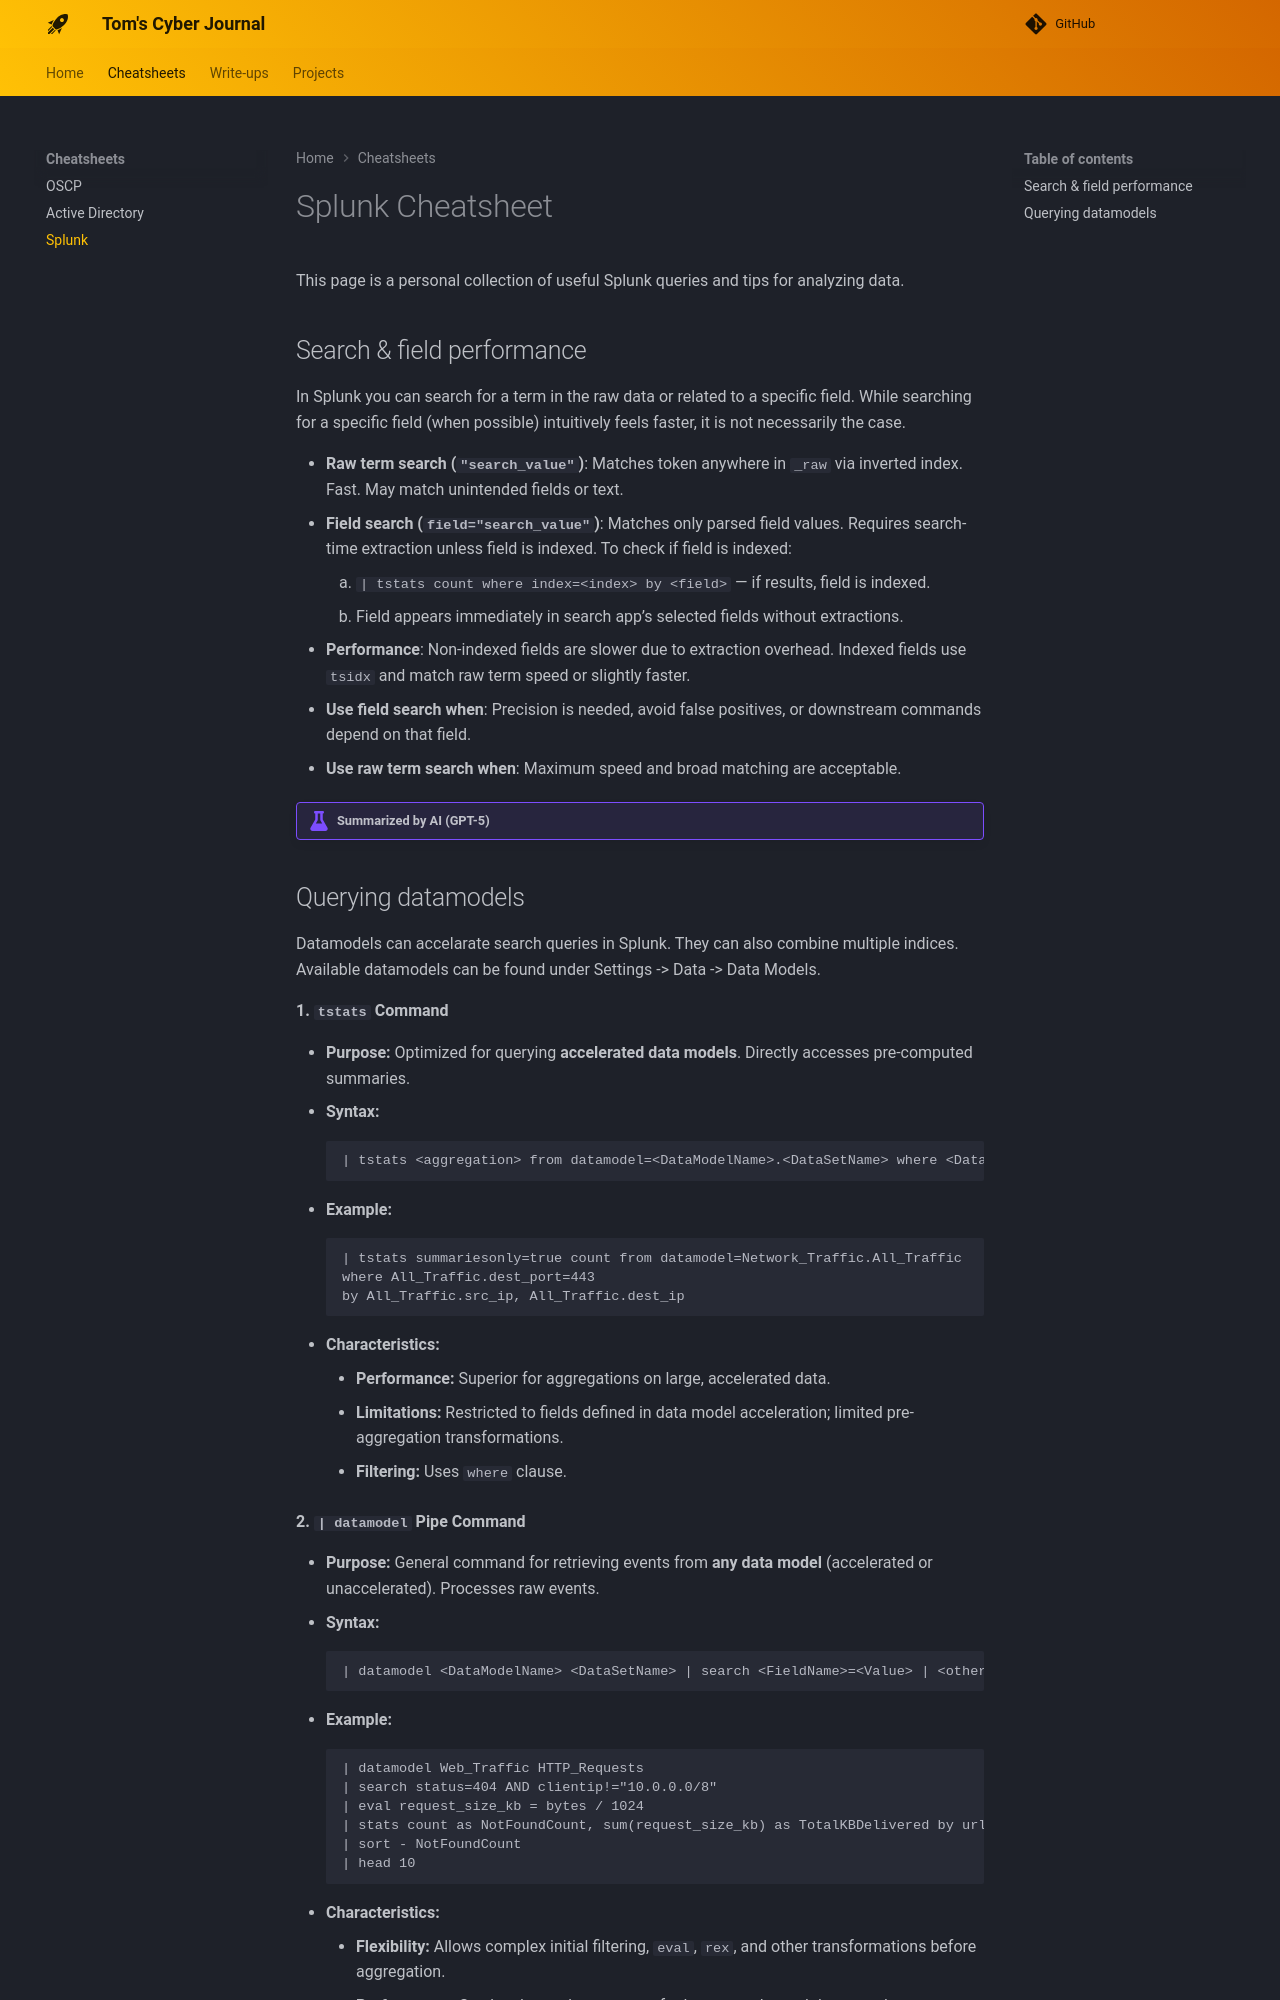

repository: TomInTheBytes/Cyber-Journal · page: cheatsheets/splunk/index.html · generator: mkdocs

# Splunk Cheatsheet

This page is a personal collection of useful Splunk queries and tips for analyzing data.

## Search & field performance
In Splunk you can search for a term in the raw data or related to a specific field. While searching for a specific field (when possible) intuitively feels faster, it is not necessarily the case.     

- **Raw term search (`"search_value"`)**: Matches token anywhere in `_raw` via inverted index. Fast. May match unintended fields or text.
- **Field search (`field="search_value"`)**: Matches only parsed field values. Requires search-time extraction unless field is indexed. To check if field is indexed:
    1. `| tstats count where index=<index> by <field>` — if results, field is indexed.
    2. Field appears immediately in search app’s selected fields without extractions.
- **Performance**: Non-indexed fields are slower due to extraction overhead. Indexed fields use `tsidx` and match raw term speed or slightly faster.
- **Use field search when**: Precision is needed, avoid false positives, or downstream commands depend on that field.
- **Use raw term search when**: Maximum speed and broad matching are acceptable.

!!! example "Summarized by AI (GPT-5)"
